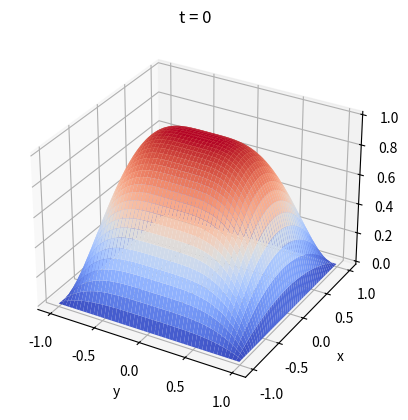

The matplotlib source for this figure: (Note: this script raises an exception after producing the figure.)
#!/usr/bin/python3
# Program for exercise 2.1. Liam O'Sullivan --- 10309537

from matplotlib.pyplot import *
from mpl_toolkits.mplot3d import Axes3D
from matplotlib import cm
from numpy import *

# Some obvious globals.
dt = 1/10000.
dx = 1/200.
dy = dx
Time = 0.1

# X,Y are the coordinates for the grid.
X = arange(-1,1,dx)
Y = arange(-1,1,dy)
lX, lY = meshgrid(X,Y) # This is used for the 3d plots.
nx = len(X)
ny = len(Y)
nt = int(Time/dt)
# Define our U grid. 
U = zeros((nt,nx,ny))
Uhalf = zeros((nx,ny)) # Define one for Uhalf that gets reused.

# As it's asked, print here the memory used by U, in GB.
print("Memory footprint of U = "+str(round(8*U.size/(1024*1024*1024),5))+"GB.")

# Set the initial condition, leaving the bounaries at 0.
for i in range(1,nx-1):
    for j in range(1,ny-1):
        U[0][i][j] = (1 - X[i]**2)*(1 - Y[j]**4)

# Display the initial surface.
fig = figure()
ax = fig.add_subplot(111, projection='3d')
ax.plot_surface(lX,lY,U[0],cmap=cm.coolwarm)
title("t = 0")
xlabel("y")
ylabel("x")
savefig("1/t0.00.pdf",format='PDF')
show()

# Equivalent to \alpha_x/y in the notes, with them divided by two for good measure.
cx = dt/(dx**2)
cy = dt/(dy**2)
cx2 = cx/2.
cy2 = cy/2.

# This looks a bit abusive, but it's not that bad. These are the upper, lower, and diagonal
# parts of the matrix for the Thomson algorithm. There's probably a clever way to do this
# with a function and save some memory, but function calls actually slow it down, and it's not
# like 1d arrays are our biggest concern.
Aux = zeros(nx)
for i in range(0,nx):   Aux[i] = -cx2
Adx = zeros(nx)
for i in range(0,nx):   Adx[i] = 1 + cx
Alx = zeros(nx)
for i in range(1,nx-1): Alx[i] = -cx2
Auy = zeros(ny)
for i in range(0,ny-1): Auy[i] = -cy2
Ady = zeros(ny)
for i in range(0,ny):   Ady[i] = 1 + cy
Aly = zeros(ny)
for i in range(1,ny):   Aly[i] = -cy2

# These are also for the Thomson algorithm, being the array with the explicit part.
Dx = zeros((nx,ny))
Dy = zeros((nx,ny))

def Tsolve(a, b, c, d):
    ''' This funtion solves the Thomson algorithm, basically. '''
    ntmp = len(d)
    a[0] = 0 # Make sure.
    c[ntmp-1] = 0 # Make sure here, too.
    e = zeros(ntmp) # Allocate arrays for e, f.
    f = e.copy()
    ret = e.copy() # The array to return.
    e[0] = c[0]/b[0]
    f[0] = d[0]/b[0]
    for i in range(1,ntmp): # Sweep up and set e, f.
        e[i] = c[i]/(b[i] - a[i]*e[i-1])
        f[i] = (d[i] - a[i]*f[i-1])/(b[i] - a[i]*e[i-1])
    ret[ntmp-1] = f[ntmp-1]
    for i in reversed(range(0,ntmp-1)): # Sweep back down.
        ret[i] = f[i] - e[i]*ret[i+1]
    ret[1] = 0; ret[ntmp-2] = 0; # This is necessary for some reason.
    return ret


# Now we start the big loop over time.
print("Total n = "+str(nt))
for n in range(1,nt):
    print("n = " + str(n)) # Printing the run number is handy, allowing me to play 2048 in the meantime.

    # Sweep 
    for i in range(1,nx-1):
        for j in range(1,ny-1):
            Dy[i][j] = cy2*U[n-1][i][j-1] + (1-cy)*U[n-1][i][j] + cy2*U[n-1][i][j+1]
        TMP = Tsolve(Aly, Ady, Auy, Dy[i])
        for k in range(1,len(TMP-1)):
            Uhalf[i][k] = TMP[k]

    # This loop is basically the same as above, but with a load of indices flipped about.
    for j in range(1,ny-1):
        for i in range(1,nx-1):
            Dx[j][i] = cx2*Uhalf[i-1][j] + (1-cy)*Uhalf[i][j] + cx2*Uhalf[i+1][j]
        TMP = Tsolve(Alx, Adx, Aux, Dx[j])
        for k in range(1,len(TMP)-1):
           U[n][k][j] = TMP[k]

    # Print the max and max location of the function. This was unspeakably useful for debugging...
    # which may have taken a while. 2d arrays in Python are a little funny sometimes, so the syntax
    # in this is pretty mad.
    print(unravel_index(U[n].argmax(), U[n].shape), max(U[n].flat))

    if (n*dt % 0.005 == 0):
        fig = figure()
        ax = fig.add_subplot(111, projection='3d')
        ax.plot_surface(lX,lY,U[n],cmap=cm.coolwarm)
        xlabel("y"); ylabel("x") # The graph showed me I got the axis labeling wrong. This is easier than fixing it `properly`.
        title("t = "+str(n*dt))
        savefig("1/t"+str(round(n*dt,5))+".pdf",format='PDF')
        show()


# vim: ts=4
# vim: expandtab
